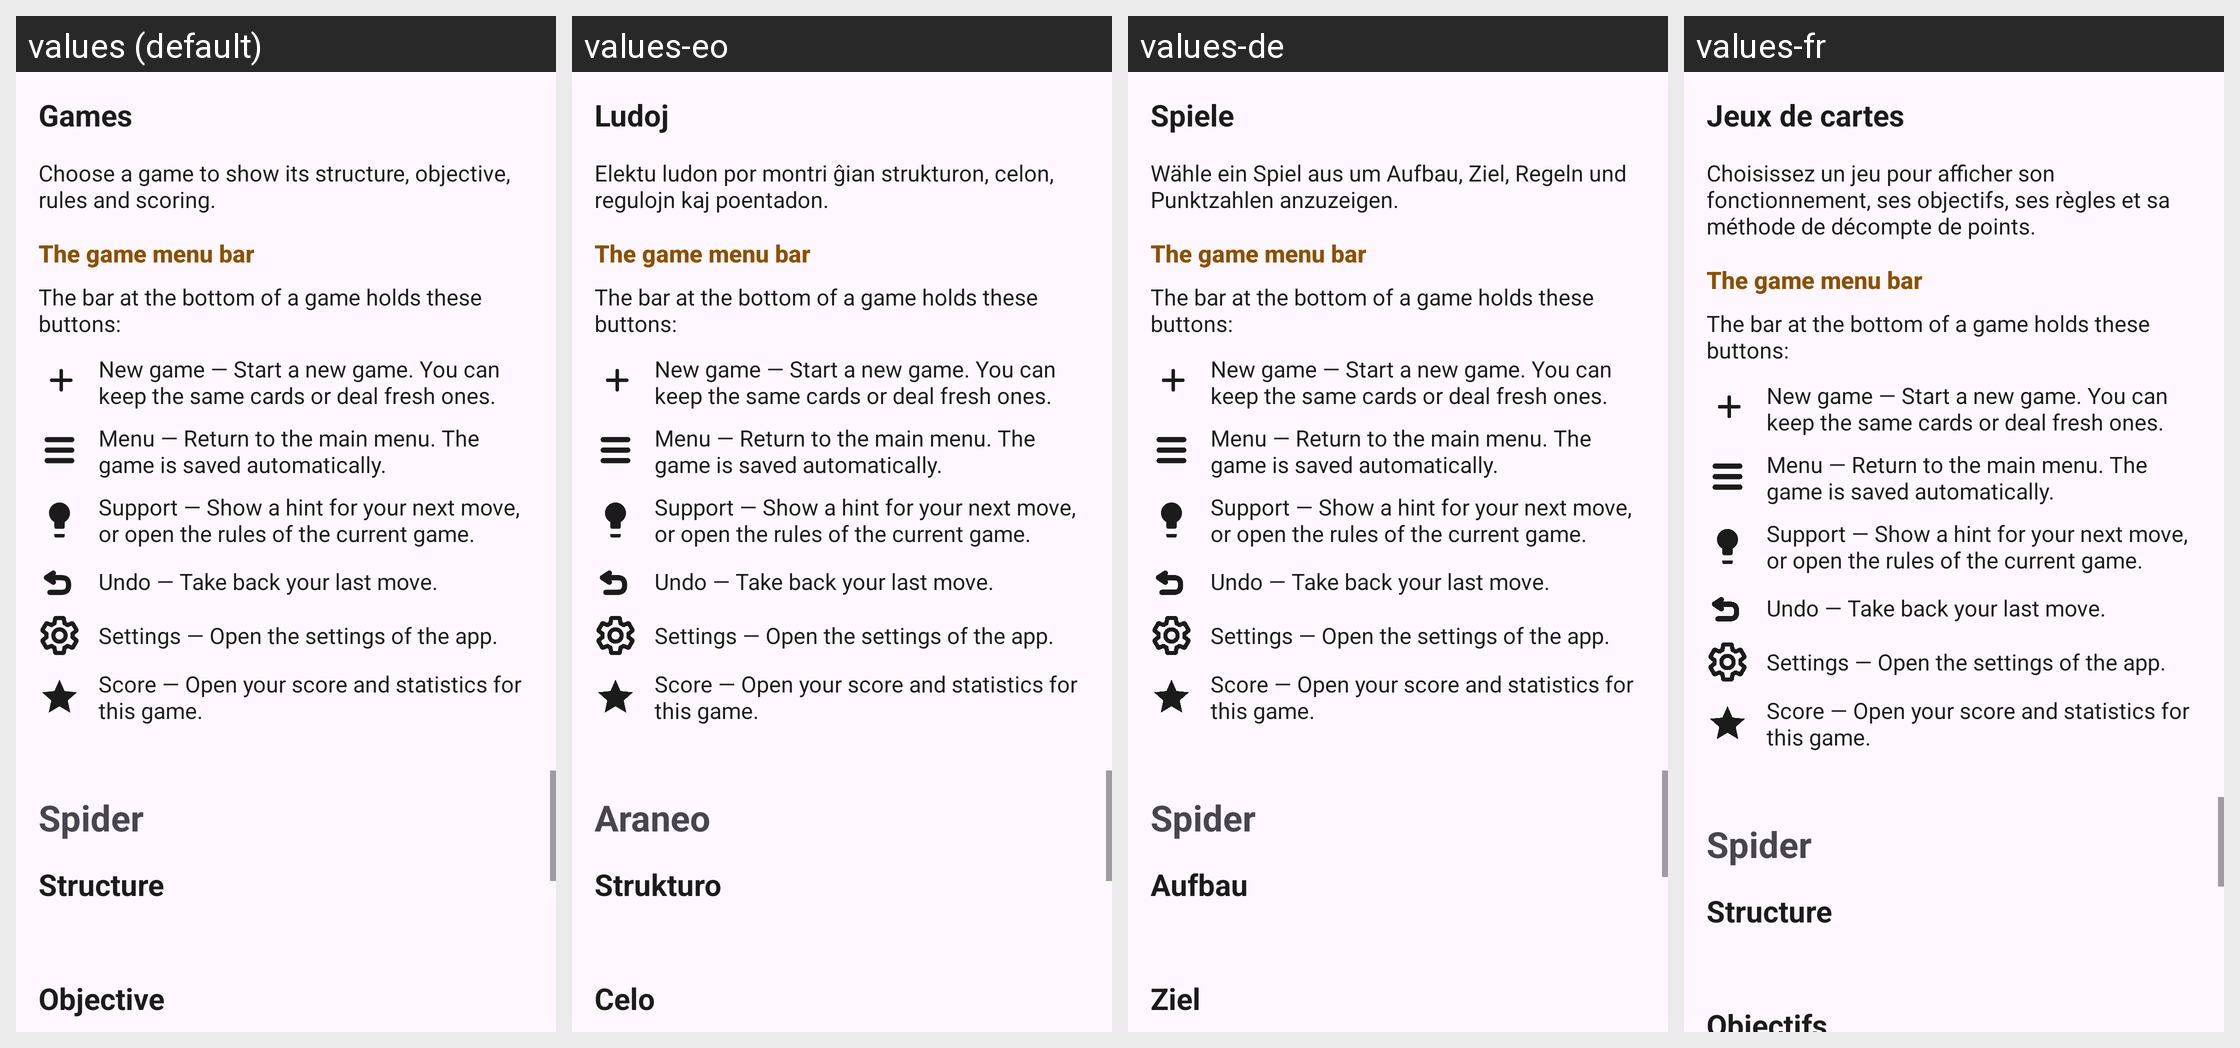

This grid shows one Android layout under several languages. Give, for every string resource on the screen, its name, the default text and each shown locale's text.
Android screen res/layout/fragment_manual_games.xml rendered under 4 locales, left to right: values (default), values-eo, values-de, values-fr. Device: Nexus 5 (rendered at 1080×1920; each locale shown at half size, 540×960, under a caption strip naming it); theme AppThemeNoActionBar.
Other locales in the repository, not shown: values-es-rAR, values-fi, values-hu, values-it, values-ja, values-nb, values-pl, values-pt, values-pt-rBR, values-tr, values-uk, values-zh-rCN.
Strings drawn on this screen, with the default value and each locale's value (text and hints the layout hard-codes, and strings that could not be matched under every locale, appear in the picture but are not listed):

manual_games
  values: Games
  values-eo: Ludoj
  values-de: Spiele
  values-fr: Jeux de cartes

manual_games_text1
  values: Choose a game to show its structure, objective, rules and scoring.
  values-eo: Elektu ludon por montri ĝian strukturon, celon, regulojn kaj poentadon.
  values-de: Wähle ein Spiel aus um Aufbau, Ziel, Regeln und Punktzahlen anzuzeigen.
  values-fr: Choisissez un jeu pour afficher son fonctionnement, ses objectifs, ses règles et sa méthode de décompte de points.

manual_menu_bar_title
  values: The game menu bar
  values-eo: The game menu bar  [not translated; the default value is used]
  values-de: The game menu bar  [not translated; the default value is used]
  values-fr: The game menu bar  [not translated; the default value is used]

manual_menu_bar_intro
  values: The bar at the bottom of a game holds these buttons:
  values-eo: The bar at the bottom of a game holds these buttons:  [not translated; the default value is used]
  values-de: The bar at the bottom of a game holds these buttons:  [not translated; the default value is used]
  values-fr: The bar at the bottom of a game holds these buttons:  [not translated; the default value is used]

manual_menu_bar_new_game
  values: New game — Start a new game. You can keep the same cards or deal fresh ones.
  values-eo: New game — Start a new game. You can keep the same cards or deal fresh ones.  [not translated; the default value is used]
  values-de: New game — Start a new game. You can keep the same cards or deal fresh ones.  [not translated; the default value is used]
  values-fr: New game — Start a new game. You can keep the same cards or deal fresh ones.  [not translated; the default value is used]

manual_menu_bar_menu
  values: Menu — Return to the main menu. The game is saved automatically.
  values-eo: Menu — Return to the main menu. The game is saved automatically.  [not translated; the default value is used]
  values-de: Menu — Return to the main menu. The game is saved automatically.  [not translated; the default value is used]
  values-fr: Menu — Return to the main menu. The game is saved automatically.  [not translated; the default value is used]

manual_menu_bar_support
  values: Support — Show a hint for your next move, or open the rules of the current game.
  values-eo: Support — Show a hint for your next move, or open the rules of the current game.  [not translated; the default value is used]
  values-de: Support — Show a hint for your next move, or open the rules of the current game.  [not translated; the default value is used]
  values-fr: Support — Show a hint for your next move, or open the rules of the current game.  [not translated; the default value is used]

manual_menu_bar_undo
  values: Undo — Take back your last move.
  values-eo: Undo — Take back your last move.  [not translated; the default value is used]
  values-de: Undo — Take back your last move.  [not translated; the default value is used]
  values-fr: Undo — Take back your last move.  [not translated; the default value is used]

manual_menu_bar_settings
  values: Settings — Open the settings of the app.
  values-eo: Settings — Open the settings of the app.  [not translated; the default value is used]
  values-de: Settings — Open the settings of the app.  [not translated; the default value is used]
  values-fr: Settings — Open the settings of the app.  [not translated; the default value is used]

manual_menu_bar_score
  values: Score — Open your score and statistics for this game.
  values-eo: Score — Open your score and statistics for this game.  [not translated; the default value is used]
  values-de: Score — Open your score and statistics for this game.  [not translated; the default value is used]
  values-fr: Score — Open your score and statistics for this game.  [not translated; the default value is used]

games_Spider
  values: Spider
  values-eo: Araneo
  values-de: Spider
  values-fr: Spider

manual_structure
  values: Structure
  values-eo: Strukturo
  values-de: Aufbau
  values-fr: Structure

manual_objective
  values: Objective
  values-eo: Celo
  values-de: Ziel
  values-fr: Objectifs
